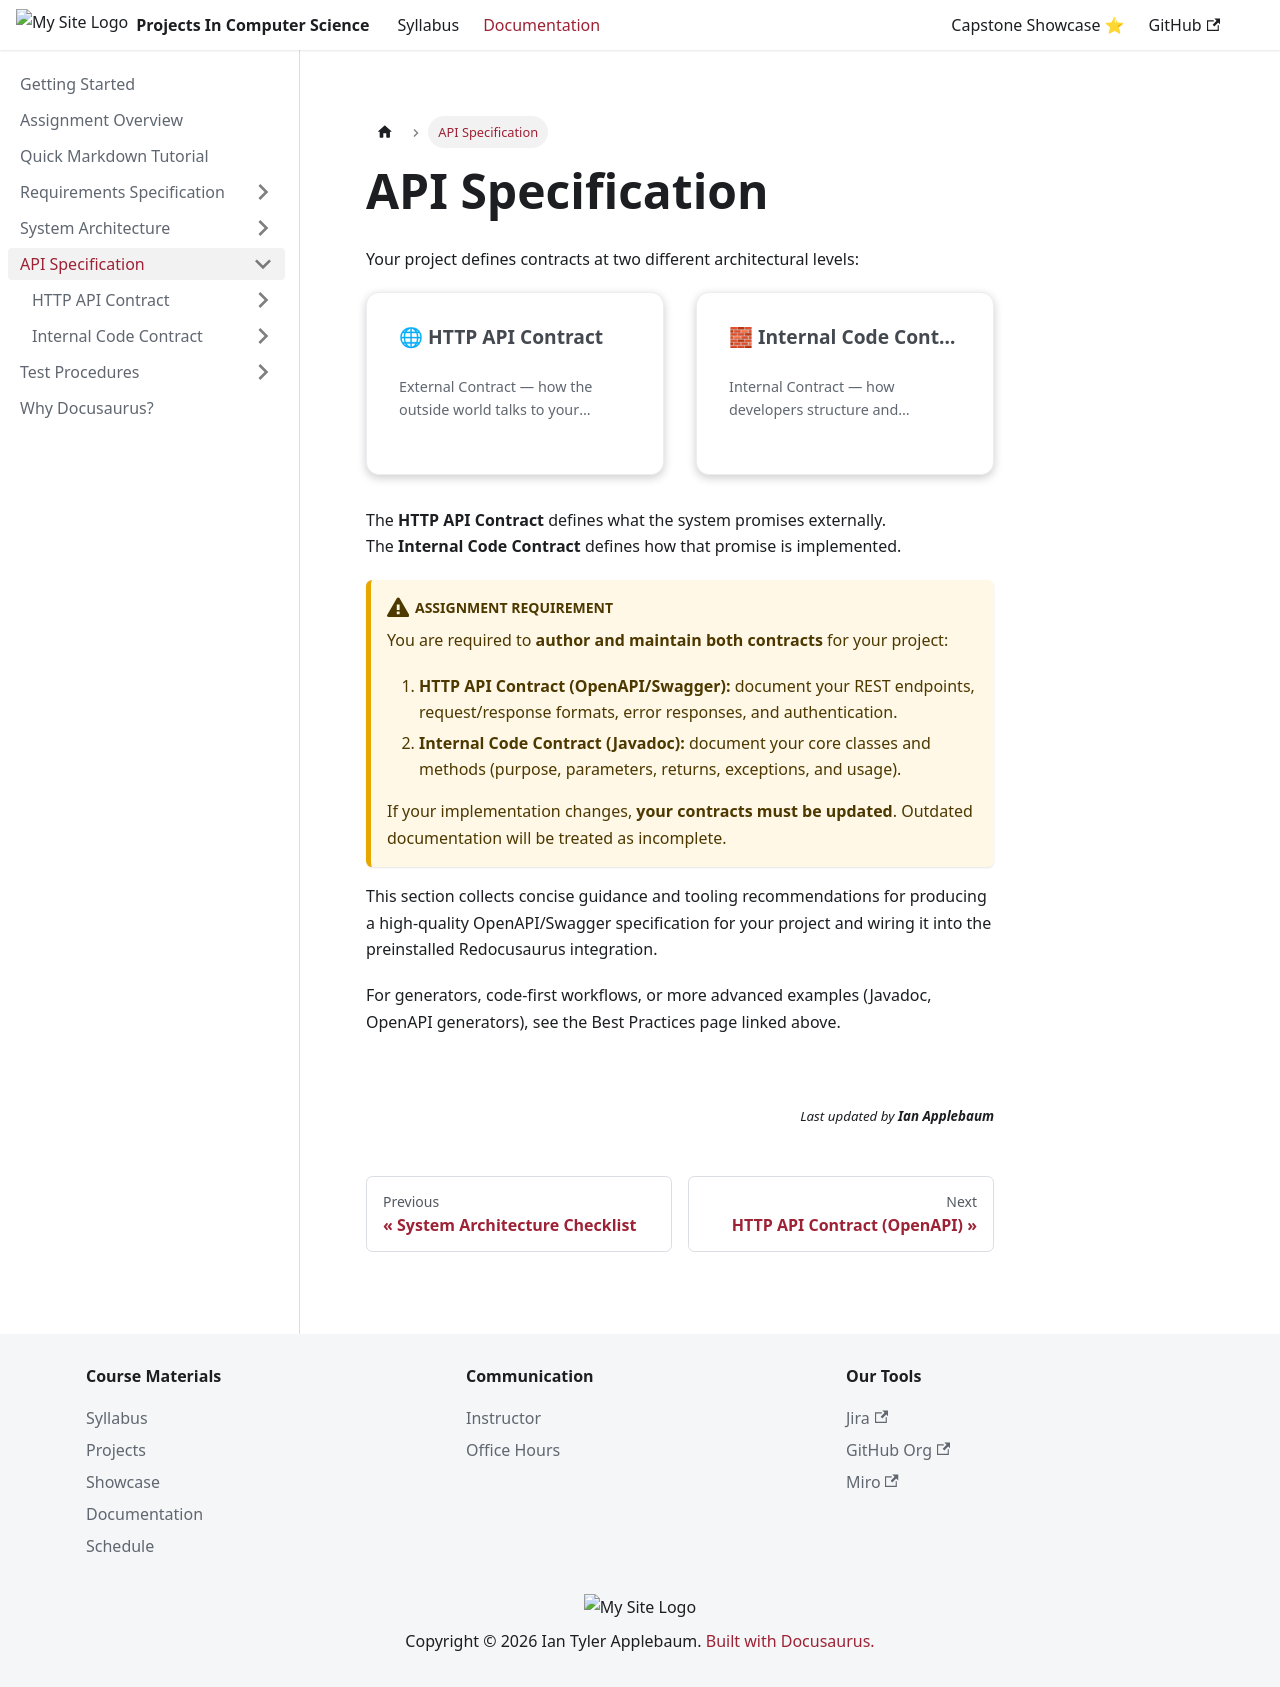

repository: ApplebaumIan/projects-in-computer-science · page: docs/api-specification/Intro.html · generator: docusaurus

---
sidebar_position: 1
description: Short overview and links for API specification guidance
---

import DocCardList from '@theme/DocCardList';

# API Specification

Your project defines contracts at two different architectural levels:

<DocCardList />


The **HTTP API Contract** defines what the system promises externally.  
The **Internal Code Contract** defines how that promise is implemented.

:::warning Assignment Requirement
You are required to **author and maintain both contracts** for your project:

1. **HTTP API Contract (OpenAPI/Swagger):** document your REST endpoints, request/response formats, error responses, and authentication.
2. **Internal Code Contract (Javadoc):** document your core classes and methods (purpose, parameters, returns, exceptions, and usage).

If your implementation changes, **your contracts must be updated**. Outdated documentation will be treated as incomplete.
:::

This section collects concise guidance and tooling recommendations for producing a high-quality OpenAPI/Swagger specification for your project and wiring it into the preinstalled Redocusaurus integration.

For generators, code-first workflows, or more advanced examples (Javadoc, OpenAPI generators), see the Best Practices page linked above.
